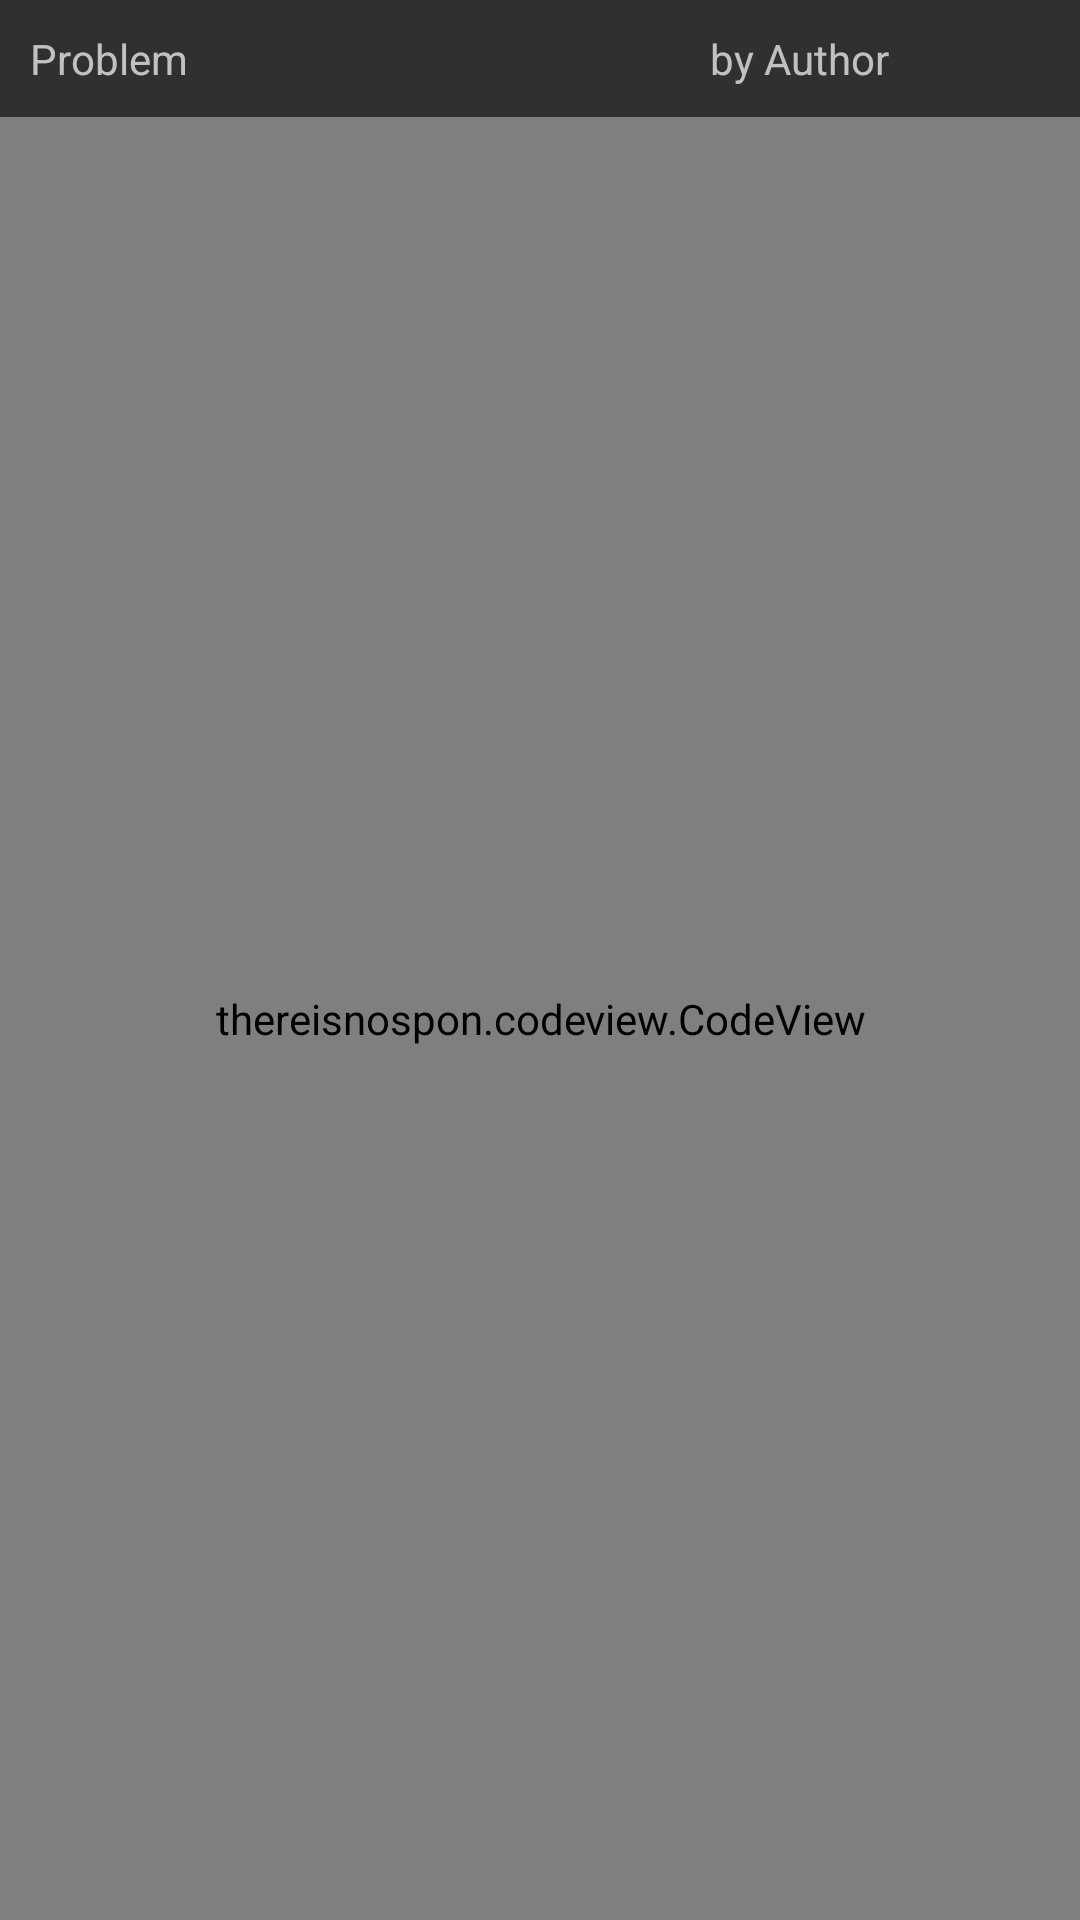

Reconstruct the res/layout file that produces this screen, plus the resources it refers to.
<!-- AndroidManifest.xml: application theme Theme.Design.NoActionBar -->
<!-- res/layout/activity_code_of_binary.xml -->
<?xml version="1.0" encoding="utf-8"?>
<LinearLayout xmlns:android="http://schemas.android.com/apk/res/android"
    xmlns:app="http://schemas.android.com/apk/res-auto"
    xmlns:tools="http://schemas.android.com/tools"
    android:layout_width="match_parent"
    android:layout_height="match_parent"
    android:orientation="vertical"
    tools:context="com.example.pc.designtest.CodeOfBinary">

    <LinearLayout
        android:padding="10dp"
        android:layout_width="match_parent"
        android:layout_height="wrap_content"
        android:weightSum="3">

        <TextView
            android:id="@+id/problem_name_on_codeview"
            android:layout_width="0dp"
            android:layout_height="wrap_content"
            android:layout_weight="2"
            android:text="Problem" />
        <TextView
            android:id="@+id/author"
            android:layout_width="0dp"
            android:layout_height="wrap_content"
            android:layout_weight="1"
            android:text="by Author"/>

    </LinearLayout>

    <thereisnospon.codeview.CodeView
        android:id="@+id/code_view"
        android:layout_width="match_parent"
        android:layout_height="match_parent"
        android:padding="7dp">

    </thereisnospon.codeview.CodeView>

</LinearLayout>
<!-- resources referenced by this layout -->
<resources>

</resources>
